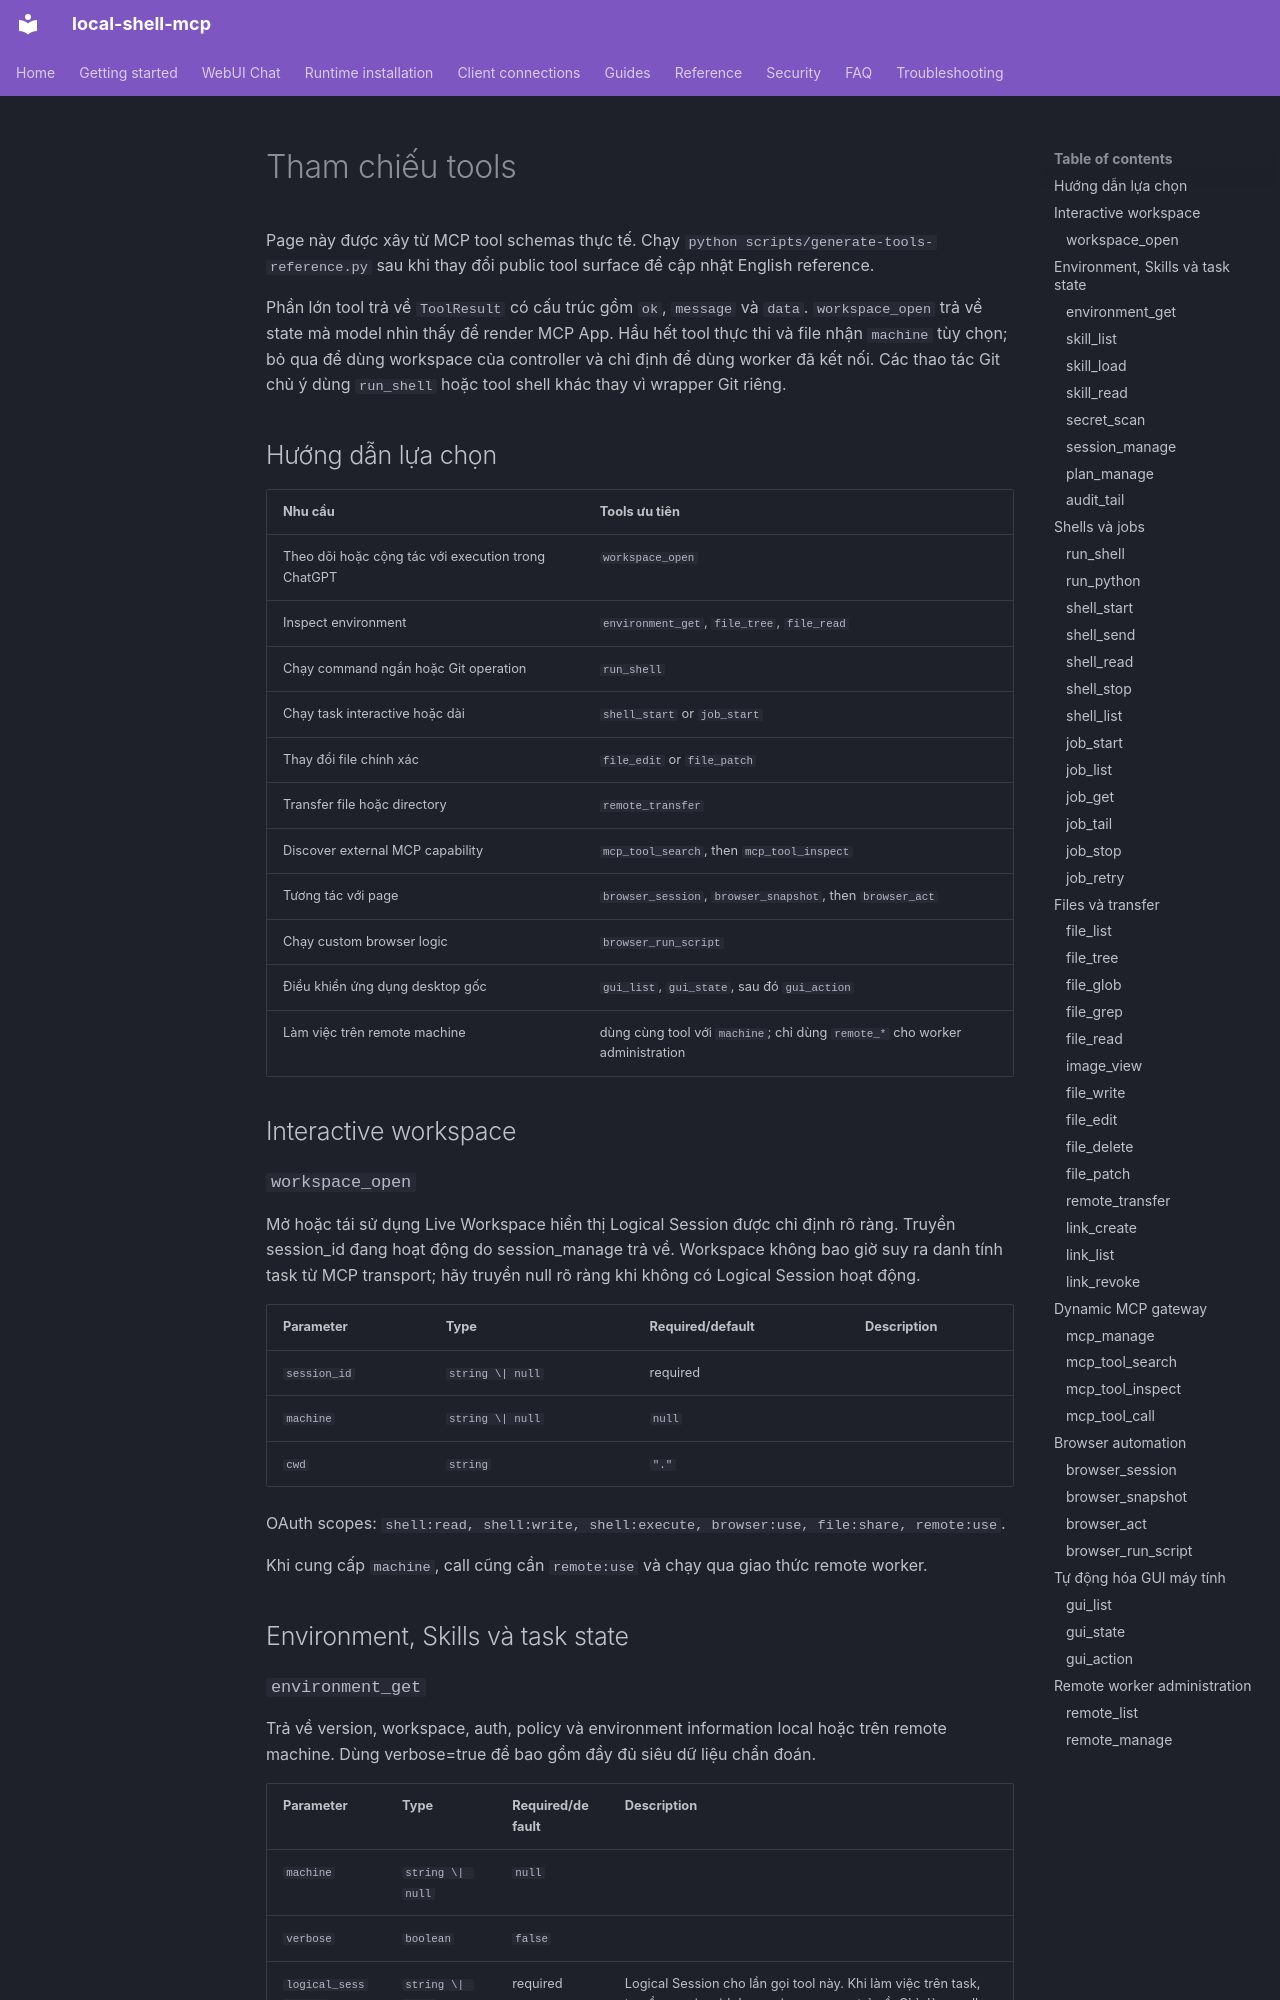

repository: fwerkor/local-shell-mcp · page: reference/tools.vi/index.html · generator: mkdocs

<!-- i18n-source-sha256: 0a001346d6c822445b8f5642ac02baa410a5550892c4a3954171187432918f1b -->
# Tham chiếu tools

Page này được xây từ MCP tool schemas thực tế. Chạy `python scripts/generate-tools-reference.py` sau khi thay đổi public tool surface để cập nhật English reference.

Phần lớn tool trả về `ToolResult` có cấu trúc gồm `ok`, `message` và `data`. `workspace_open` trả về state mà model nhìn thấy để render MCP App. Hầu hết tool thực thi và file nhận `machine` tùy chọn; bỏ qua để dùng workspace của controller và chỉ định để dùng worker đã kết nối. Các thao tác Git chủ ý dùng `run_shell` hoặc tool shell khác thay vì wrapper Git riêng.

## Hướng dẫn lựa chọn

| Nhu cầu | Tools ưu tiên |
|---|---|
| Theo dõi hoặc cộng tác với execution trong ChatGPT | `workspace_open` |
| Inspect environment | `environment_get`, `file_tree`, `file_read` |
| Chạy command ngắn hoặc Git operation | `run_shell` |
| Chạy task interactive hoặc dài | `shell_start` or `job_start` |
| Thay đổi file chính xác | `file_edit` or `file_patch` |
| Transfer file hoặc directory | `remote_transfer` |
| Discover external MCP capability | `mcp_tool_search`, then `mcp_tool_inspect` |
| Tương tác với page | `browser_session`, `browser_snapshot`, then `browser_act` |
| Chạy custom browser logic | `browser_run_script` |
| Điều khiển ứng dụng desktop gốc | `gui_list`, `gui_state`, sau đó `gui_action` |
| Làm việc trên remote machine | dùng cùng tool với `machine`; chỉ dùng `remote_*` cho worker administration |

## Interactive workspace

### `workspace_open`

Mở hoặc tái sử dụng Live Workspace hiển thị Logical Session được chỉ định rõ ràng. Truyền session_id đang hoạt động do session_manage trả về. Workspace không bao giờ suy ra danh tính task từ MCP transport; hãy truyền null rõ ràng khi không có Logical Session hoạt động.

| Parameter | Type | Required/default | Description |
|---|---|---|---|
| `session_id` | `string \| null` | required |  |
| `machine` | `string \| null` | `null` |  |
| `cwd` | `string` | `"."` |  |

OAuth scopes: `shell:read, shell:write, shell:execute, browser:use, file:share, remote:use`.

Khi cung cấp `machine`, call cũng cần `remote:use` và chạy qua giao thức remote worker.

## Environment, Skills và task state
